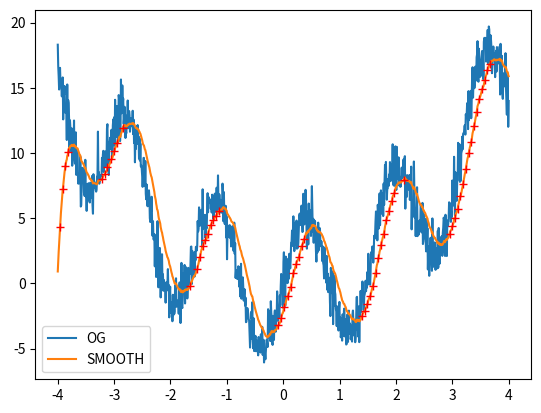

The script that saved this image:
import numpy as np
import matplotlib.pyplot as plt

n_samp = 1000
x = np.linspace(-4, 4, n_samp)
y = x**2 + np.sin(4*x)*5 + np.random.normal(0, 1, size=n_samp)

y_smooth = np.zeros(n_samp)
prev = 0
beta = 0.95
patient = False
patience = 5
to_annot = []

for i in range(n_samp):
    y_smooth[i] = (prev*beta + (1 - beta)*y[i])
    prev = y_smooth[i]

    if y_smooth[i] > y_smooth[i-1]:
        if not patient:
            patient_i = i
        patient = True
    else:
        patient = False

    if patient and (i - patient_i) == patience:
        change = np.diff(y_smooth[patient_i:i])
        mean_change = change.mean()
        to_annot.append((x[i], y_smooth[i], mean_change))
        patient = False
        # print("----------")
        # print(change)
        # print(mean_change)


plt.plot(x, y, label="OG")
plt.plot(x, y_smooth, label="SMOOTH")

for t in to_annot:
    if t[2] > 0:
        marker = "r+"
    else:
        marker = "b-"
    plt.plot(t[0], t[1], marker)
plt.legend()
plt.show()
